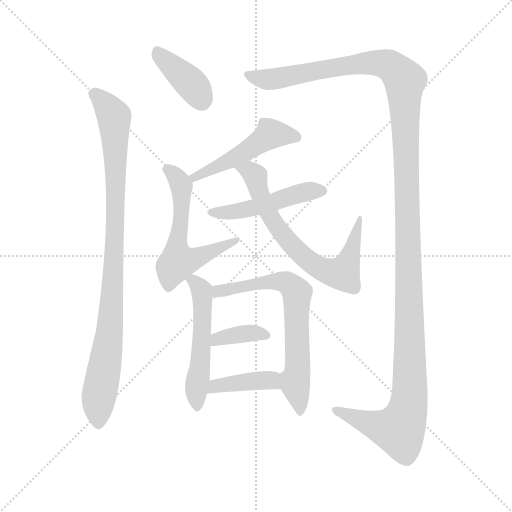
t = 0.00 s
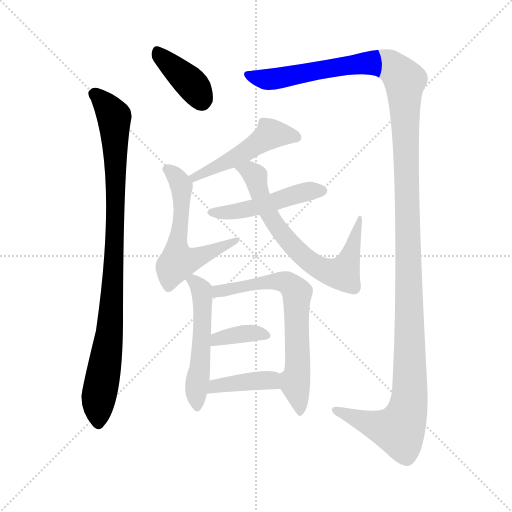
t = 1.84 s
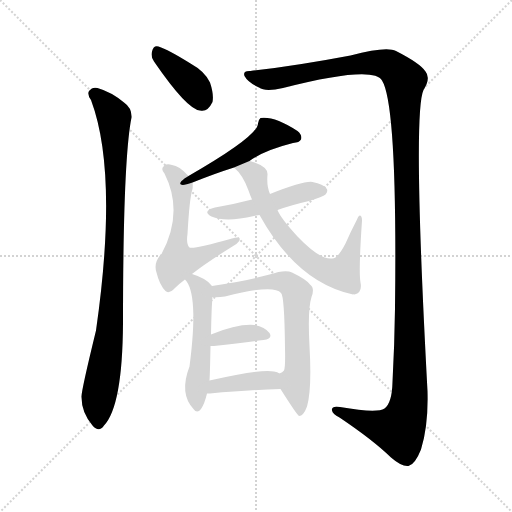
t = 3.69 s
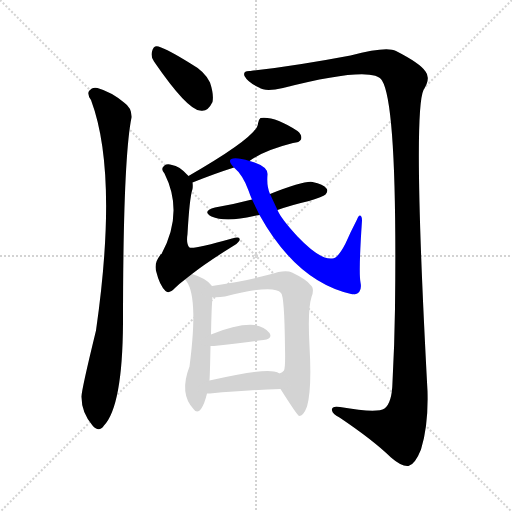
t = 5.53 s
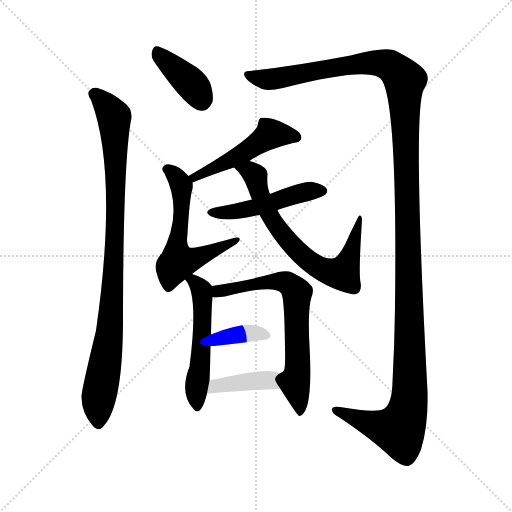
t = 7.38 s
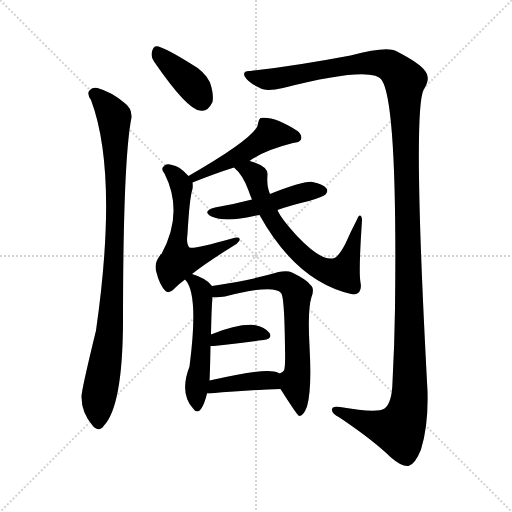
t = 9.22 s

The animated SVG that drew these frames (rendered in a browser with its animation timeline set to each time). Animation: 11 CSS @keyframes rules; one cycle of 9.22 s.

<svg version="1.1" viewBox="0 0 1024 1024" xmlns="http://www.w3.org/2000/svg">
  <g stroke="lightgray" stroke-dasharray="1,1" stroke-width="1" transform="scale(4, 4)">
    <line x1="0" y1="0" x2="256" y2="256"></line>
    <line x1="256" y1="0" x2="0" y2="256"></line>
    <line x1="128" y1="0" x2="128" y2="256"></line>
    <line x1="0" y1="128" x2="256" y2="128"></line>
  </g>
<g transform="scale(1, -1) translate(0, -900)">
   <style type="text/css">
    @keyframes keyframes0 {
      from {
       stroke: blue;
       stroke-dashoffset: 388;
       stroke-width: 128;
       }
       56% {
       animation-timing-function: step-end;
       stroke: blue;
       stroke-dashoffset: 0;
       stroke-width: 128;
       }
       to {
       stroke: black;
       stroke-width: 1024;
       }
       }
       #make-me-a-hanzi-animation-0 {
         animation: keyframes0 0.565755s both;
         animation-delay: 0.000000s;
         animation-timing-function: linear;
       }
    @keyframes keyframes1 {
      from {
       stroke: blue;
       stroke-dashoffset: 932;
       stroke-width: 128;
       }
       75% {
       animation-timing-function: step-end;
       stroke: blue;
       stroke-dashoffset: 0;
       stroke-width: 128;
       }
       to {
       stroke: black;
       stroke-width: 1024;
       }
       }
       #make-me-a-hanzi-animation-1 {
         animation: keyframes1 1.008464s both;
         animation-delay: 0.565755s;
         animation-timing-function: linear;
       }
    @keyframes keyframes2 {
      from {
       stroke: blue;
       stroke-dashoffset: 1419;
       stroke-width: 128;
       }
       82% {
       animation-timing-function: step-end;
       stroke: blue;
       stroke-dashoffset: 0;
       stroke-width: 128;
       }
       to {
       stroke: black;
       stroke-width: 1024;
       }
       }
       #make-me-a-hanzi-animation-2 {
         animation: keyframes2 1.404785s both;
         animation-delay: 1.574219s;
         animation-timing-function: linear;
       }
    @keyframes keyframes3 {
      from {
       stroke: blue;
       stroke-dashoffset: 488;
       stroke-width: 128;
       }
       61% {
       animation-timing-function: step-end;
       stroke: blue;
       stroke-dashoffset: 0;
       stroke-width: 128;
       }
       to {
       stroke: black;
       stroke-width: 1024;
       }
       }
       #make-me-a-hanzi-animation-3 {
         animation: keyframes3 0.647135s both;
         animation-delay: 2.979004s;
         animation-timing-function: linear;
       }
    @keyframes keyframes4 {
      from {
       stroke: blue;
       stroke-dashoffset: 575;
       stroke-width: 128;
       }
       65% {
       animation-timing-function: step-end;
       stroke: blue;
       stroke-dashoffset: 0;
       stroke-width: 128;
       }
       to {
       stroke: black;
       stroke-width: 1024;
       }
       }
       #make-me-a-hanzi-animation-4 {
         animation: keyframes4 0.717936s both;
         animation-delay: 3.626139s;
         animation-timing-function: linear;
       }
    @keyframes keyframes5 {
      from {
       stroke: blue;
       stroke-dashoffset: 479;
       stroke-width: 128;
       }
       61% {
       animation-timing-function: step-end;
       stroke: blue;
       stroke-dashoffset: 0;
       stroke-width: 128;
       }
       to {
       stroke: black;
       stroke-width: 1024;
       }
       }
       #make-me-a-hanzi-animation-5 {
         animation: keyframes5 0.639811s both;
         animation-delay: 4.344076s;
         animation-timing-function: linear;
       }
    @keyframes keyframes6 {
      from {
       stroke: blue;
       stroke-dashoffset: 690;
       stroke-width: 128;
       }
       69% {
       animation-timing-function: step-end;
       stroke: blue;
       stroke-dashoffset: 0;
       stroke-width: 128;
       }
       to {
       stroke: black;
       stroke-width: 1024;
       }
       }
       #make-me-a-hanzi-animation-6 {
         animation: keyframes6 0.811523s both;
         animation-delay: 4.983887s;
         animation-timing-function: linear;
       }
    @keyframes keyframes7 {
      from {
       stroke: blue;
       stroke-dashoffset: 521;
       stroke-width: 128;
       }
       63% {
       animation-timing-function: step-end;
       stroke: blue;
       stroke-dashoffset: 0;
       stroke-width: 128;
       }
       to {
       stroke: black;
       stroke-width: 1024;
       }
       }
       #make-me-a-hanzi-animation-7 {
         animation: keyframes7 0.673991s both;
         animation-delay: 5.795410s;
         animation-timing-function: linear;
       }
    @keyframes keyframes8 {
      from {
       stroke: blue;
       stroke-dashoffset: 675;
       stroke-width: 128;
       }
       69% {
       animation-timing-function: step-end;
       stroke: blue;
       stroke-dashoffset: 0;
       stroke-width: 128;
       }
       to {
       stroke: black;
       stroke-width: 1024;
       }
       }
       #make-me-a-hanzi-animation-8 {
         animation: keyframes8 0.799316s both;
         animation-delay: 6.469401s;
         animation-timing-function: linear;
       }
    @keyframes keyframes9 {
      from {
       stroke: blue;
       stroke-dashoffset: 366;
       stroke-width: 128;
       }
       54% {
       animation-timing-function: step-end;
       stroke: blue;
       stroke-dashoffset: 0;
       stroke-width: 128;
       }
       to {
       stroke: black;
       stroke-width: 1024;
       }
       }
       #make-me-a-hanzi-animation-9 {
         animation: keyframes9 0.547852s both;
         animation-delay: 7.268717s;
         animation-timing-function: linear;
       }
    @keyframes keyframes10 {
      from {
       stroke: blue;
       stroke-dashoffset: 401;
       stroke-width: 128;
       }
       57% {
       animation-timing-function: step-end;
       stroke: blue;
       stroke-dashoffset: 0;
       stroke-width: 128;
       }
       to {
       stroke: black;
       stroke-width: 1024;
       }
       }
       #make-me-a-hanzi-animation-10 {
         animation: keyframes10 0.576335s both;
         animation-delay: 7.816569s;
         animation-timing-function: linear;
       }
</style>
<path d="M 308.0 777.0 Q 374.0 681.0 400.0 679.0 Q 415.0 675.0 425.0 696.0 Q 428.0 711.0 420.0 735.0 Q 410.0 757.0 381.0 773.0 Q 336.0 801.0 317.0 807.0 Q 307.0 810.0 304.0 797.0 Q 301.0 787.0 308.0 777.0 Z" fill="lightgray"></path> 
<path d="M 182.0 700.0 Q 237.0 553.0 192.0 239.0 Q 162.0 116.0 163.0 106.0 Q 163.0 75.0 185.0 49.0 Q 198.0 34.0 208.0 49.0 Q 245.0 88.0 246.0 254.0 Q 246.0 581.0 263.0 665.0 Q 264.0 684.0 248.0 695.0 Q 223.0 716.0 195.0 724.0 Q 185.0 727.0 178.0 718.0 Q 174.0 711.0 182.0 700.0 Z" fill="lightgray"></path> 
<path d="M 501.0 758.0 Q 485.0 759.0 489.0 748.0 Q 496.0 735.0 518.0 725.0 Q 530.0 716.0 566.0 724.0 Q 747.0 770.0 764.0 739.0 Q 795.0 690.0 790.0 283.0 Q 789.0 211.0 785.0 136.0 Q 784.0 94.0 769.0 83.0 Q 754.0 73.0 680.0 86.0 Q 662.0 89.0 664.0 79.0 Q 665.0 72.0 679.0 65.0 Q 746.0 20.0 782.0 -15.0 Q 804.0 -34.0 817.0 -32.0 Q 830.0 -29.0 842.0 1.0 Q 857.0 49.0 855.0 118.0 Q 825.0 673.0 847.0 720.0 Q 862.0 744.0 851.0 757.0 Q 841.0 773.0 792.0 798.0 Q 773.0 808.0 701.0 789.0 Q 590.0 768.0 501.0 758.0 Z" fill="lightgray"></path> 
<path d="M 385.0 535.0 Q 430.0 553.0 468.0 565.0 L 499.0 578.0 Q 527.0 599.0 586.0 614.0 Q 599.0 615.0 602.0 621.0 Q 605.0 630.0 595.0 638.0 Q 549.0 668.0 521.0 664.0 Q 517.0 661.0 516.0 653.0 Q 516.0 628.0 377.0 548.0 C 351.0 533.0 357.0 524.0 385.0 535.0 Z" fill="lightgray"></path> 
<path d="M 384.0 352.0 Q 412.0 374.0 460.0 404.0 Q 476.0 413.0 479.0 419.0 Q 482.0 429.0 464.0 423.0 Q 386.0 401.0 379.0 405.0 Q 372.0 412.0 375.0 432.0 Q 379.0 504.0 385.0 522.0 Q 386.0 529.0 385.0 535.0 L 377.0 548.0 Q 358.0 569.0 344.0 570.0 Q 334.0 573.0 329.0 569.0 Q 320.0 563.0 329.0 553.0 Q 368.0 475.0 323.0 392.0 Q 320.0 392.0 320.0 389.0 Q 307.0 373.0 313.0 355.0 Q 319.0 330.0 331.0 318.0 Q 338.0 311.0 351.0 325.0 Q 358.0 332.0 370.0 341.0 L 384.0 352.0 Z" fill="lightgray"></path> 
<path d="M 504.0 501.0 Q 470.0 492.0 430.0 485.0 Q 403.0 478.0 423.0 467.0 Q 451.0 455.0 508.0 468.0 Q 512.0 469.0 519.0 470.0 L 555.0 480.0 Q 583.0 490.0 618.0 498.0 Q 646.0 507.0 651.0 511.0 Q 657.0 518.0 653.0 523.0 Q 647.0 532.0 625.0 536.0 Q 609.0 539.0 540.0 512.0 L 504.0 501.0 Z" fill="lightgray"></path> 
<path d="M 468.0 565.0 Q 486.0 550.0 497.0 519.0 Q 500.0 510.0 504.0 501.0 L 519.0 470.0 Q 594.0 335.0 706.0 311.0 Q 706.0 312.0 709.0 311.0 Q 725.0 314.0 721.0 335.0 Q 717.0 357.0 724.0 459.0 Q 724.0 468.0 720.0 469.0 Q 717.0 469.0 714.0 461.0 Q 701.0 436.0 691.0 413.0 Q 675.0 382.0 664.0 383.0 Q 640.0 380.0 595.0 427.0 Q 561.0 464.0 555.0 480.0 L 540.0 512.0 Q 533.0 527.0 535.0 551.0 Q 536.0 566.0 506.0 576.0 Q 503.0 577.0 499.0 578.0 C 470.0 587.0 447.0 586.0 468.0 565.0 Z" fill="lightgray"></path> 
<path d="M 424.0 328.0 Q 414.0 343.0 384.0 352.0 C 356.0 361.0 355.0 362.0 370.0 341.0 Q 398.0 313.0 379.0 167.0 Q 358.0 113.0 387.0 82.0 Q 394.0 72.0 402.0 82.0 Q 409.0 92.0 414.0 113.0 L 419.0 139.0 Q 420.0 154.0 421.0 208.0 L 422.0 231.0 Q 423.0 285.0 425.0 306.0 C 427.0 325.0 427.0 325.0 424.0 328.0 Z" fill="lightgray"></path> 
<path d="M 561.0 122.0 Q 594.0 70.0 598.0 68.0 Q 607.0 68.0 614.0 87.0 Q 624.0 121.0 619.0 208.0 Q 615.0 281.0 623.0 306.0 Q 630.0 324.0 620.0 331.0 Q 613.0 341.0 584.0 355.0 Q 571.0 362.0 539.0 351.0 Q 505.0 341.0 424.0 328.0 C 394.0 323.0 395.0 306.0 425.0 306.0 Q 435.0 305.0 450.0 307.0 Q 547.0 332.0 562.0 314.0 Q 569.0 308.0 570.0 203.0 Q 571.0 166.0 568.0 159.0 Q 565.0 155.0 559.0 153.0 C 547.0 143.0 547.0 143.0 561.0 122.0 Z" fill="lightgray"></path> 
<path d="M 421.0 208.0 Q 424.0 208.0 428.0 208.0 Q 485.0 215.0 527.0 220.0 Q 546.0 223.0 539.0 234.0 Q 530.0 246.0 509.0 250.0 Q 476.0 253.0 422.0 231.0 C 394.0 220.0 391.0 208.0 421.0 208.0 Z" fill="lightgray"></path> 
<path d="M 414.0 113.0 Q 415.0 113.0 420.0 113.0 Q 499.0 120.0 561.0 122.0 C 591.0 123.0 585.0 139.0 559.0 153.0 Q 555.0 156.0 548.0 157.0 Q 523.0 163.0 419.0 139.0 C 390.0 132.0 384.0 113.0 414.0 113.0 Z" fill="lightgray"></path> 
      <clipPath id="make-me-a-hanzi-clip-0">
      <path d="M 308.0 777.0 Q 374.0 681.0 400.0 679.0 Q 415.0 675.0 425.0 696.0 Q 428.0 711.0 420.0 735.0 Q 410.0 757.0 381.0 773.0 Q 336.0 801.0 317.0 807.0 Q 307.0 810.0 304.0 797.0 Q 301.0 787.0 308.0 777.0 Z" fill="lightgray"></path>
      </clipPath>
      <path clip-path="url(#make-me-a-hanzi-clip-0)" d="M 314.0 797.0 L 385.0 730.0 L 404.0 701.0 " fill="none" id="make-me-a-hanzi-animation-0" stroke-dasharray="260 520" stroke-linecap="round"></path>

      <clipPath id="make-me-a-hanzi-clip-1">
      <path d="M 182.0 700.0 Q 237.0 553.0 192.0 239.0 Q 162.0 116.0 163.0 106.0 Q 163.0 75.0 185.0 49.0 Q 198.0 34.0 208.0 49.0 Q 245.0 88.0 246.0 254.0 Q 246.0 581.0 263.0 665.0 Q 264.0 684.0 248.0 695.0 Q 223.0 716.0 195.0 724.0 Q 185.0 727.0 178.0 718.0 Q 174.0 711.0 182.0 700.0 Z" fill="lightgray"></path>
      </clipPath>
      <path clip-path="url(#make-me-a-hanzi-clip-1)" d="M 188.0 713.0 L 228.0 667.0 L 231.0 598.0 L 227.0 338.0 L 215.0 200.0 L 196.0 92.0 L 197.0 54.0 " fill="none" id="make-me-a-hanzi-animation-1" stroke-dasharray="804 1608" stroke-linecap="round"></path>

      <clipPath id="make-me-a-hanzi-clip-2">
      <path d="M 501.0 758.0 Q 485.0 759.0 489.0 748.0 Q 496.0 735.0 518.0 725.0 Q 530.0 716.0 566.0 724.0 Q 747.0 770.0 764.0 739.0 Q 795.0 690.0 790.0 283.0 Q 789.0 211.0 785.0 136.0 Q 784.0 94.0 769.0 83.0 Q 754.0 73.0 680.0 86.0 Q 662.0 89.0 664.0 79.0 Q 665.0 72.0 679.0 65.0 Q 746.0 20.0 782.0 -15.0 Q 804.0 -34.0 817.0 -32.0 Q 830.0 -29.0 842.0 1.0 Q 857.0 49.0 855.0 118.0 Q 825.0 673.0 847.0 720.0 Q 862.0 744.0 851.0 757.0 Q 841.0 773.0 792.0 798.0 Q 773.0 808.0 701.0 789.0 Q 590.0 768.0 501.0 758.0 Z" fill="lightgray"></path>
      </clipPath>
      <path clip-path="url(#make-me-a-hanzi-clip-2)" d="M 499.0 749.0 L 542.0 741.0 L 696.0 770.0 L 755.0 775.0 L 788.0 763.0 L 810.0 739.0 L 820.0 267.0 L 821.0 131.0 L 815.0 79.0 L 798.0 40.0 L 757.0 47.0 L 672.0 79.0 " fill="none" id="make-me-a-hanzi-animation-2" stroke-dasharray="1291 2582" stroke-linecap="round"></path>

      <clipPath id="make-me-a-hanzi-clip-3">
      <path d="M 385.0 535.0 Q 430.0 553.0 468.0 565.0 L 499.0 578.0 Q 527.0 599.0 586.0 614.0 Q 599.0 615.0 602.0 621.0 Q 605.0 630.0 595.0 638.0 Q 549.0 668.0 521.0 664.0 Q 517.0 661.0 516.0 653.0 Q 516.0 628.0 377.0 548.0 C 351.0 533.0 357.0 524.0 385.0 535.0 Z" fill="lightgray"></path>
      </clipPath>
      <path clip-path="url(#make-me-a-hanzi-clip-3)" d="M 594.0 625.0 L 578.0 631.0 L 538.0 630.0 L 486.0 593.0 L 404.0 551.0 L 391.0 552.0 L 389.0 546.0 " fill="none" id="make-me-a-hanzi-animation-3" stroke-dasharray="360 720" stroke-linecap="round"></path>

      <clipPath id="make-me-a-hanzi-clip-4">
      <path d="M 384.0 352.0 Q 412.0 374.0 460.0 404.0 Q 476.0 413.0 479.0 419.0 Q 482.0 429.0 464.0 423.0 Q 386.0 401.0 379.0 405.0 Q 372.0 412.0 375.0 432.0 Q 379.0 504.0 385.0 522.0 Q 386.0 529.0 385.0 535.0 L 377.0 548.0 Q 358.0 569.0 344.0 570.0 Q 334.0 573.0 329.0 569.0 Q 320.0 563.0 329.0 553.0 Q 368.0 475.0 323.0 392.0 Q 320.0 392.0 320.0 389.0 Q 307.0 373.0 313.0 355.0 Q 319.0 330.0 331.0 318.0 Q 338.0 311.0 351.0 325.0 Q 358.0 332.0 370.0 341.0 L 384.0 352.0 Z" fill="lightgray"></path>
      </clipPath>
      <path clip-path="url(#make-me-a-hanzi-clip-4)" d="M 334.0 561.0 L 363.0 529.0 L 363.0 465.0 L 353.0 406.0 L 359.0 376.0 L 386.0 381.0 L 471.0 420.0 " fill="none" id="make-me-a-hanzi-animation-4" stroke-dasharray="447 894" stroke-linecap="round"></path>

      <clipPath id="make-me-a-hanzi-clip-5">
      <path d="M 504.0 501.0 Q 470.0 492.0 430.0 485.0 Q 403.0 478.0 423.0 467.0 Q 451.0 455.0 508.0 468.0 Q 512.0 469.0 519.0 470.0 L 555.0 480.0 Q 583.0 490.0 618.0 498.0 Q 646.0 507.0 651.0 511.0 Q 657.0 518.0 653.0 523.0 Q 647.0 532.0 625.0 536.0 Q 609.0 539.0 540.0 512.0 L 504.0 501.0 Z" fill="lightgray"></path>
      </clipPath>
      <path clip-path="url(#make-me-a-hanzi-clip-5)" d="M 425.0 477.0 L 496.0 481.0 L 607.0 515.0 L 643.0 518.0 " fill="none" id="make-me-a-hanzi-animation-5" stroke-dasharray="351 702" stroke-linecap="round"></path>

      <clipPath id="make-me-a-hanzi-clip-6">
      <path d="M 468.0 565.0 Q 486.0 550.0 497.0 519.0 Q 500.0 510.0 504.0 501.0 L 519.0 470.0 Q 594.0 335.0 706.0 311.0 Q 706.0 312.0 709.0 311.0 Q 725.0 314.0 721.0 335.0 Q 717.0 357.0 724.0 459.0 Q 724.0 468.0 720.0 469.0 Q 717.0 469.0 714.0 461.0 Q 701.0 436.0 691.0 413.0 Q 675.0 382.0 664.0 383.0 Q 640.0 380.0 595.0 427.0 Q 561.0 464.0 555.0 480.0 L 540.0 512.0 Q 533.0 527.0 535.0 551.0 Q 536.0 566.0 506.0 576.0 Q 503.0 577.0 499.0 578.0 C 470.0 587.0 447.0 586.0 468.0 565.0 Z" fill="lightgray"></path>
      </clipPath>
      <path clip-path="url(#make-me-a-hanzi-clip-6)" d="M 475.0 563.0 L 500.0 558.0 L 512.0 544.0 L 528.0 493.0 L 568.0 427.0 L 622.0 374.0 L 658.0 356.0 L 687.0 356.0 L 706.0 404.0 L 712.0 439.0 L 720.0 447.0 L 720.0 463.0 " fill="none" id="make-me-a-hanzi-animation-6" stroke-dasharray="562 1124" stroke-linecap="round"></path>

      <clipPath id="make-me-a-hanzi-clip-7">
      <path d="M 424.0 328.0 Q 414.0 343.0 384.0 352.0 C 356.0 361.0 355.0 362.0 370.0 341.0 Q 398.0 313.0 379.0 167.0 Q 358.0 113.0 387.0 82.0 Q 394.0 72.0 402.0 82.0 Q 409.0 92.0 414.0 113.0 L 419.0 139.0 Q 420.0 154.0 421.0 208.0 L 422.0 231.0 Q 423.0 285.0 425.0 306.0 C 427.0 325.0 427.0 325.0 424.0 328.0 Z" fill="lightgray"></path>
      </clipPath>
      <path clip-path="url(#make-me-a-hanzi-clip-7)" d="M 376.0 341.0 L 389.0 337.0 L 404.0 311.0 L 406.0 261.0 L 392.0 116.0 L 395.0 91.0 " fill="none" id="make-me-a-hanzi-animation-7" stroke-dasharray="393 786" stroke-linecap="round"></path>

      <clipPath id="make-me-a-hanzi-clip-8">
      <path d="M 561.0 122.0 Q 594.0 70.0 598.0 68.0 Q 607.0 68.0 614.0 87.0 Q 624.0 121.0 619.0 208.0 Q 615.0 281.0 623.0 306.0 Q 630.0 324.0 620.0 331.0 Q 613.0 341.0 584.0 355.0 Q 571.0 362.0 539.0 351.0 Q 505.0 341.0 424.0 328.0 C 394.0 323.0 395.0 306.0 425.0 306.0 Q 435.0 305.0 450.0 307.0 Q 547.0 332.0 562.0 314.0 Q 569.0 308.0 570.0 203.0 Q 571.0 166.0 568.0 159.0 Q 565.0 155.0 559.0 153.0 C 547.0 143.0 547.0 143.0 561.0 122.0 Z" fill="lightgray"></path>
      </clipPath>
      <path clip-path="url(#make-me-a-hanzi-clip-8)" d="M 431.0 312.0 L 438.0 319.0 L 553.0 339.0 L 582.0 330.0 L 591.0 319.0 L 596.0 177.0 L 590.0 128.0 L 601.0 73.0 " fill="none" id="make-me-a-hanzi-animation-8" stroke-dasharray="547 1094" stroke-linecap="round"></path>

      <clipPath id="make-me-a-hanzi-clip-9">
      <path d="M 421.0 208.0 Q 424.0 208.0 428.0 208.0 Q 485.0 215.0 527.0 220.0 Q 546.0 223.0 539.0 234.0 Q 530.0 246.0 509.0 250.0 Q 476.0 253.0 422.0 231.0 C 394.0 220.0 391.0 208.0 421.0 208.0 Z" fill="lightgray"></path>
      </clipPath>
      <path clip-path="url(#make-me-a-hanzi-clip-9)" d="M 425.0 214.0 L 436.0 223.0 L 492.0 233.0 L 531.0 229.0 " fill="none" id="make-me-a-hanzi-animation-9" stroke-dasharray="238 476" stroke-linecap="round"></path>

      <clipPath id="make-me-a-hanzi-clip-10">
      <path d="M 414.0 113.0 Q 415.0 113.0 420.0 113.0 Q 499.0 120.0 561.0 122.0 C 591.0 123.0 585.0 139.0 559.0 153.0 Q 555.0 156.0 548.0 157.0 Q 523.0 163.0 419.0 139.0 C 390.0 132.0 384.0 113.0 414.0 113.0 Z" fill="lightgray"></path>
      </clipPath>
      <path clip-path="url(#make-me-a-hanzi-clip-10)" d="M 417.0 119.0 L 428.0 122.0 L 432.0 130.0 L 529.0 140.0 L 554.0 129.0 " fill="none" id="make-me-a-hanzi-animation-10" stroke-dasharray="273 546" stroke-linecap="round"></path>

</g>
</svg>
